pico-8 play session: no input (idle), after a click and taps of 🅾, ❎, 🅾+❎, 🅾 in the second before t = 0

[t = 1 s] idle ~1s (no d-pad/buttons)
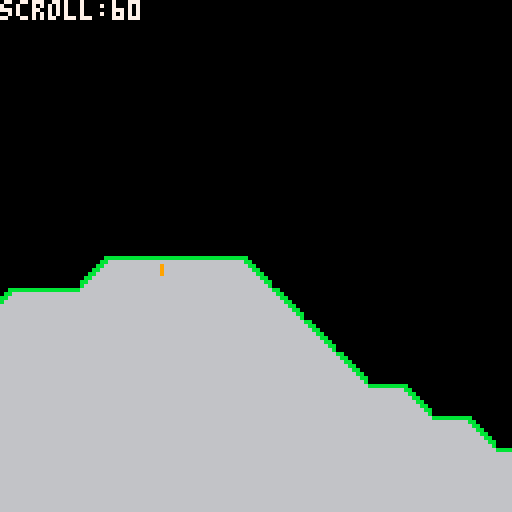
[t = 2 s] idle ~2s (no d-pad/buttons)
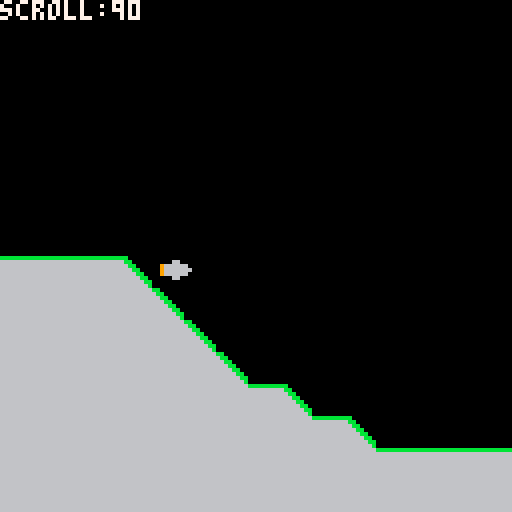

pico-8 cartridge
version 42
__lua__
function generate_level()
    level = {}
    
    -- terrain parameters
    local min_height = 8   -- highest terrain can go (low y value)
    local max_height = 14  -- lowest terrain can go (high y value)
    local current_height = 11  -- starting height
    local prev_height = current_height
    
    for x = 1, 500 do
        level[x] = {}
        
        -- randomly adjust terrain height
        local change = flr(rnd(3)) - 1  -- -1, 0, or 1
        current_height += change
        
        -- constrain within bounds
        current_height = mid(min_height, current_height, max_height)
        
        -- determine sprite based on slope
        local terrain_sprite = 2  -- default to level (sprite 2)
        local surface_y = current_height + 1  -- default surface position
        
        if current_height < prev_height then
            terrain_sprite = 1  -- ascending (going up, y decreasing)
            surface_y = current_height + 1
        elseif current_height > prev_height then
            terrain_sprite = 3  -- descending (going down, y increasing)
            surface_y = prev_height + 1  -- descending tile at previous height
        end
        
        -- fill column
        for y = 1, 32 do
            if y == surface_y then
                -- surface tile with appropriate slope
                level[x][y] = terrain_sprite
            elseif y > surface_y then
                -- solid ground below surface
                level[x][y] = 4
            else
                -- air above surface
                level[x][y] = 0
            end
        end
        
        prev_height = current_height
    end
end

function fill_column(world_col)
    local map_col = world_col % buffer_w

    for y = 0, map_h - 1 do
        local tile = 0

        if level[world_col + 1] then
            tile = level[world_col + 1][y + 1]
        end

        mset(map_col, y, tile)
    end
end

function init_buffer()
    for world_col = 0, buffer_w - 1 do
        fill_column(world_col)
    end
end

function _init()
    -- constants
    buffer_w = 64
    screen_w_tiles = 32
    map_h = 32

    -- globals
    scroll_x = 0
    scroll_speed = 1

    last_tile_x = -1

    enemies = {}

    generate_level()

    init_buffer()

    --[[     print(mget(0, 20), 0, 0, 7)
    print(mget(1, 20), 0, 8, 7)
    print(mget(2, 20), 0, 16, 7)
    print(mget(3, 20), 0, 24, 7)

    stop()
 ]]
    ship = {
        x = 40,
        y = 64,
        spr = 16
    }
end

function _update()
    scroll_x += scroll_speed

    -- ship movement

    if btn(2) then ship.y -= 1 end
    if btn(3) then ship.y += 1 end
    if btn(0) then ship.x -= 1 end
    if btn(1) then ship.x += 1 end

    -- constrain ship

    ship.x = mid(16, ship.x, 80)
    ship.y = mid(0, ship.y, 120)

    local tile_x = flr(scroll_x / 8)

    if tile_x > last_tile_x then
        last_tile_x = tile_x

        -- column entering on right side

        local world_col = tile_x + buffer_w - 1

        fill_column(world_col)
    end
end

function draw_ring_buffered_map()
    local tile_x = flr(scroll_x / 8)

    local start_col = tile_x % buffer_w

    local world_x = tile_x * 8

    if start_col + screen_w_tiles
            <= buffer_w then
        -- no wrap

        map(
            start_col,
            0,
            world_x,
            0,
            screen_w_tiles,
            map_h
        )
    else
        -- wraps around buffer end

        local left_cols = buffer_w - start_col

        local right_cols = screen_w_tiles - left_cols

        map(
            start_col,
            0,
            world_x,
            0,
            left_cols,
            map_h
        )

        map(
            0,
            0,
            world_x + left_cols * 8,
            0,
            right_cols,
            map_h
        )
    end
end

function _draw()
    cls()

    camera(scroll_x, 0)

    draw_ring_buffered_map()

    -- enemies

    for e in all(enemies) do
        spr(e.spr, e.x, e.y)
    end

    -- ship

    spr(
        ship.spr,
        ship.x + scroll_x,
        ship.y
    )

    camera()

    print(
        "scroll:" .. flr(scroll_x),
        0,
        0,
        7
    )
end
__gfx__
cccccccc000000bbbbbbbbbbbb000000666666660000000000000000000000000000000000000000000000000000000000000000000000000000000000000000
cccccccc00000bb6666666666bb00000666666660000000000000000000000000000000000000000000000000000000000000000000000000000000000000000
cccccccc0000bb666666666666bb0000666666660000000000000000000000000000000000000000000000000000000000000000000000000000000000000000
cccccccc000bb66666666666666bb000666666660000000000000000000000000000000000000000000000000000000000000000000000000000000000000000
cccccccc00bb6666666666666666bb00666666660000000000000000000000000000000000000000000000000000000000000000000000000000000000000000
cccccccc0bb666666666666666666bb0666666660000000000000000000000000000000000000000000000000000000000000000000000000000000000000000
ccccccccbb66666666666666666666bb666666660000000000000000000000000000000000000000000000000000000000000000000000000000000000000000
77777777b6666666666666666666666b666666660000000000000000000000000000000000000000000000000000000000000000000000000000000000000000
00000000000000000000000000000000000000000000000000000000000000000000000000000000000000000000000000000000000000000000000000000000
00066000000000000000000000000000000000000000000000000000000000000000000000000000000000000000000000000000000000000000000000000000
96666660000000000000000000000000000000000000000000000000000000000000000000000000000000000000000000000000000000000000000000000000
96666666000000000000000000000000000000000000000000000000000000000000000000000000000000000000000000000000000000000000000000000000
96666660000000000000000000000000000000000000000000000000000000000000000000000000000000000000000000000000000000000000000000000000
00066000000000000000000000000000000000000000000000000000000000000000000000000000000000000000000000000000000000000000000000000000
__map__
0001000000000000000000000000000000000000000000000000000000000000000000000000000000000000000000000000000000000000000000000000000000000000000000000000000000000000000000000000000000000000000000000000000000000000000000000000000000000000000000000000000000000000
